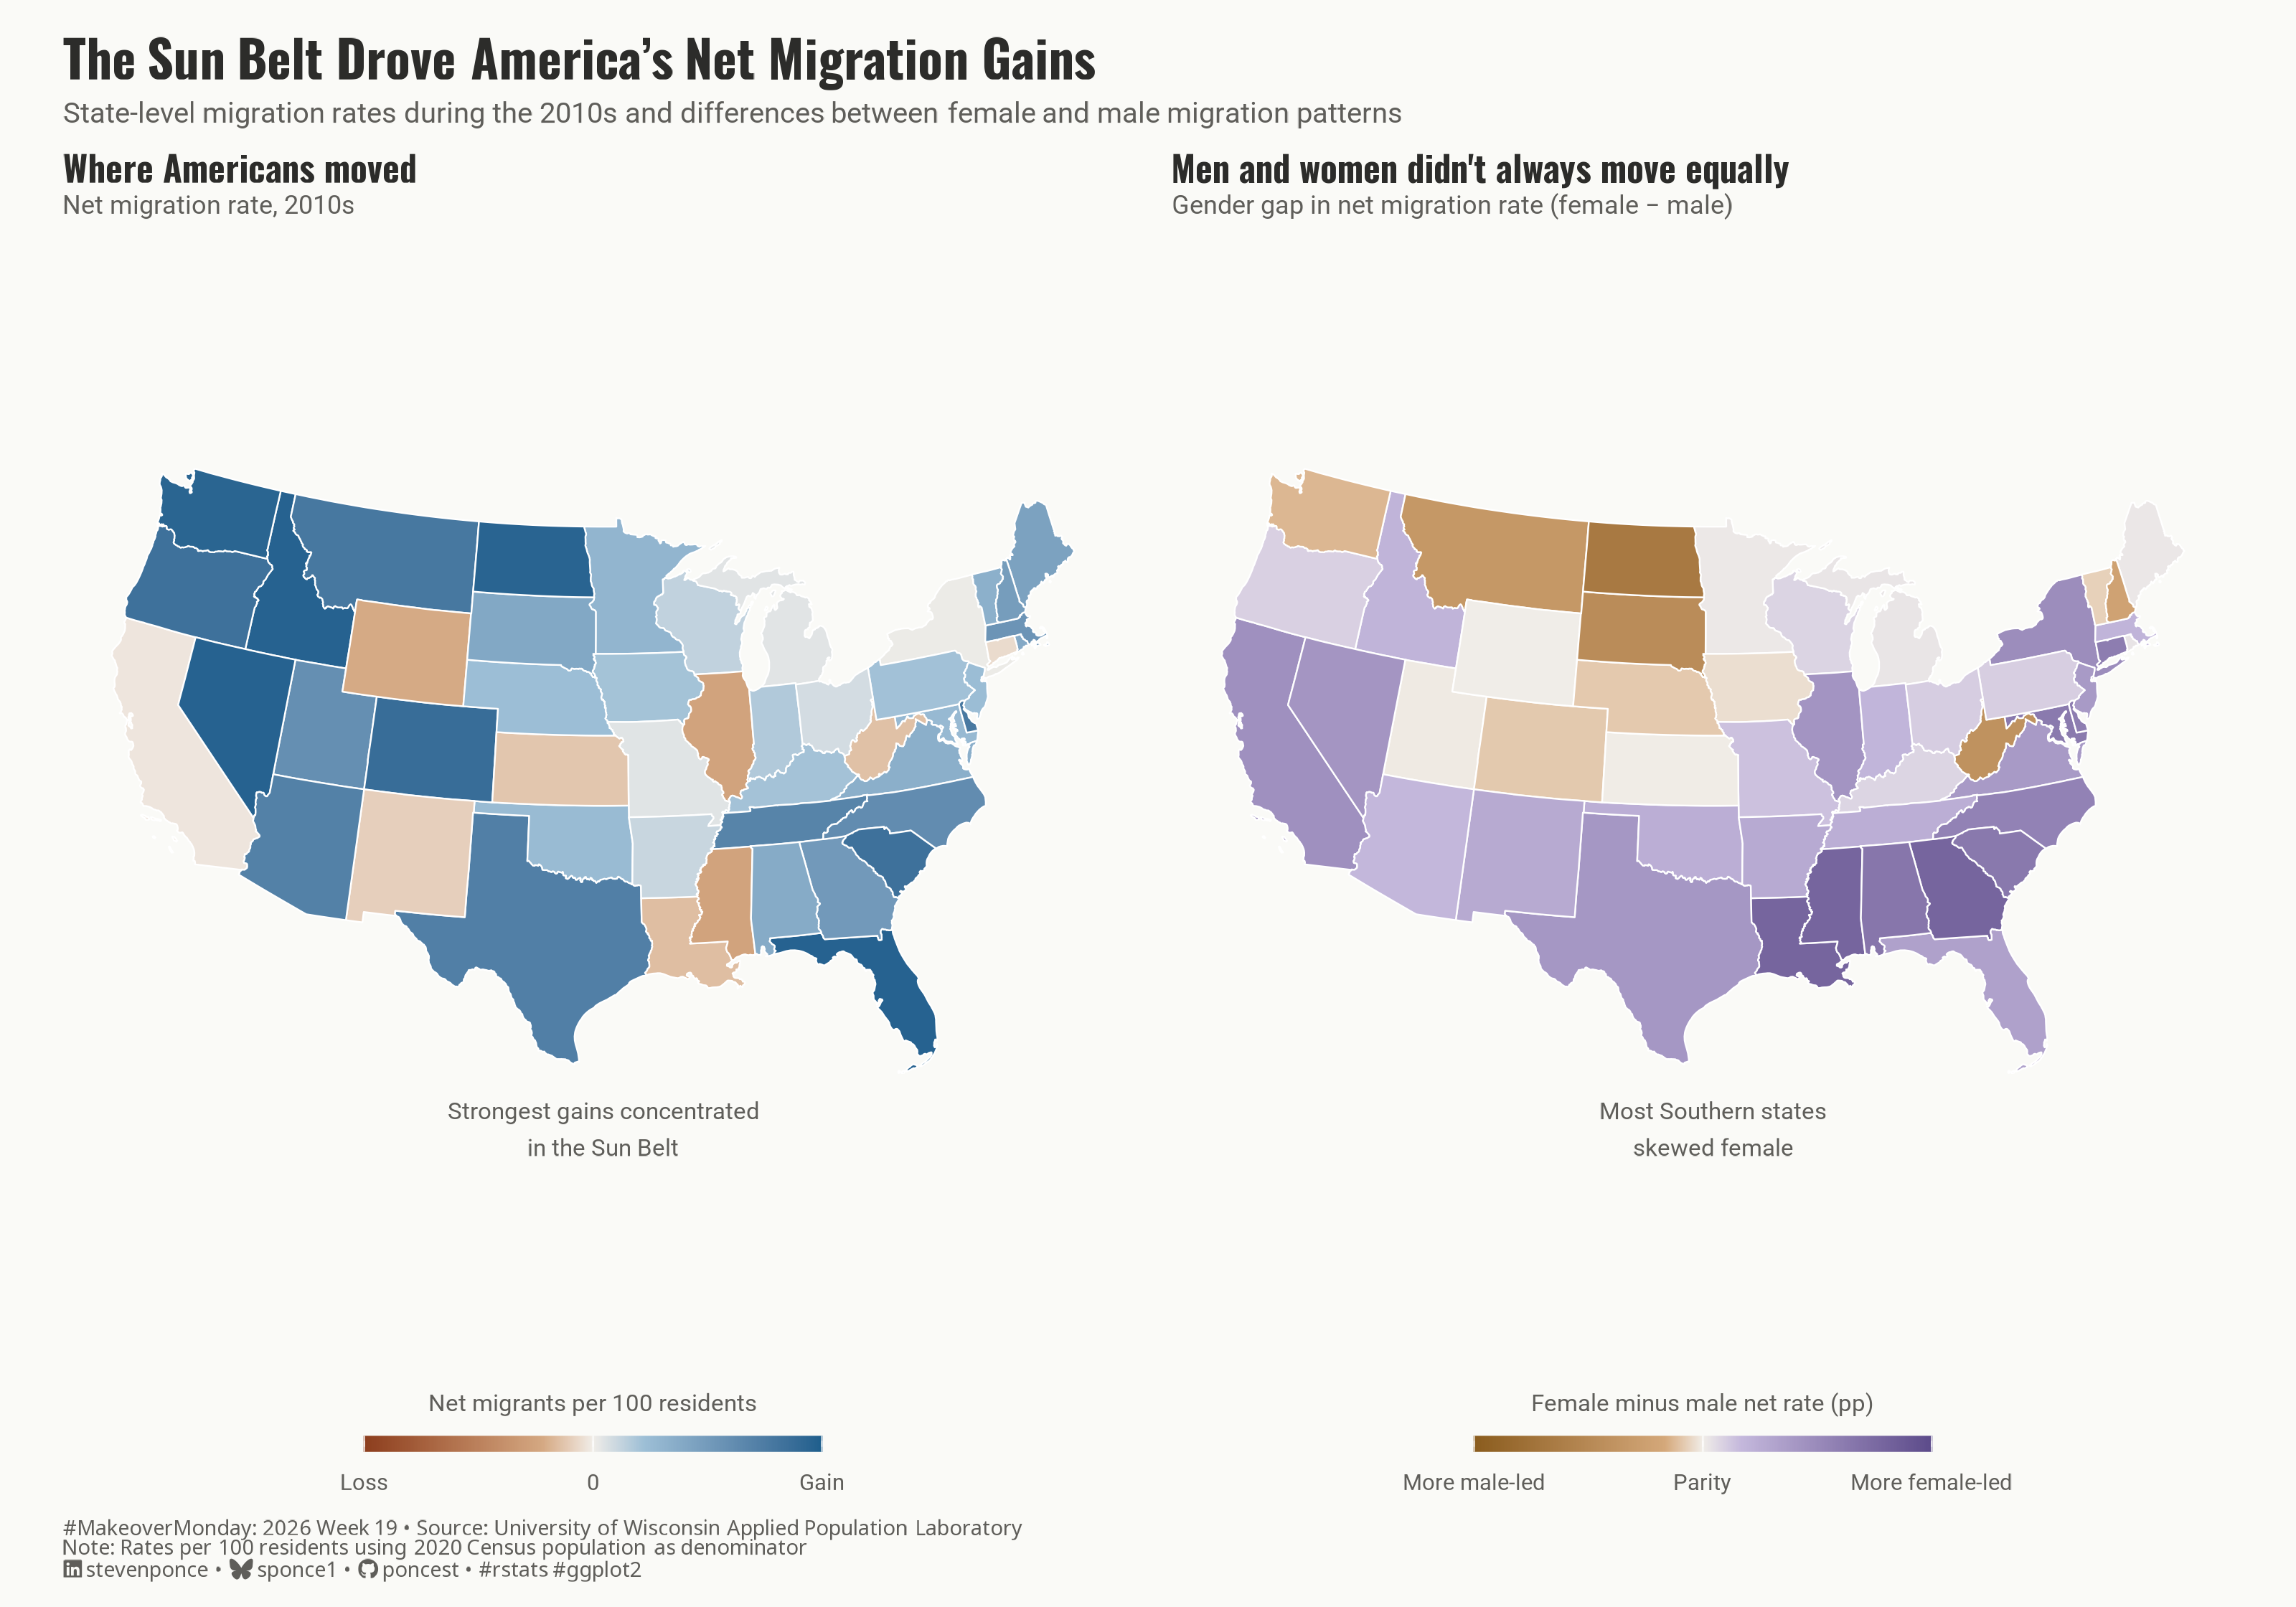

The script that drew this image:
## Challenge: #MakeoverMonday 2026 week 19
## Data:      US Population Migration
## Author:    Steven Ponce
## Date:      2026-05-11

## Article
# https://netmigration.wisc.edu/

## Data
# https://data.world/makeovermonday/2026w19-us-population-migration

## NOTE: This script uses custom helper functions for theming and formatting.
##       See "HELPER FUNCTIONS DOCUMENTATION" section at the end for details.


## 1. LOAD PACKAGES & SETUP ----
if (!require("pacman")) install.packages("pacman")
pacman::p_load(
  tidyverse, ggtext, showtext, scales, 
  glue, janitor, patchwork, sf, tigris
)

### |- figure size ----
camcorder::gg_record(
  dir    = here::here("temp_plots"),
  device = "png",
  width  = 10,
  height = 7,
  units  = "in",
  dpi    = 320
)

# Source utility functions
source(here::here("R/utils/fonts.R"))
source(here::here("R/utils/social_icons.R"))
source(here::here("R/utils/snap.R"))
source(here::here("R/themes/base_theme.R"))


## 2. READ IN THE DATA ----
df_raw <- read_csv("data/2026/US County PopMigration.csv") |>
  clean_names()


## 3. EXAMINING THE DATA ----
glimpse(df_raw)
skimr::skim_without_charts(df_raw)


## 4. TIDY DATA ----

### |- state shapefile ----
states_sf <- states(cb = TRUE, resolution = "20m", year = 2020) |>
  filter(!STUSPS %in% c("AK", "HI", "PR", "GU", "VI", "MP", "AS")) |>
  select(STATEFP, NAME, geometry)

### |- state-level aggregation ----
df_states <- df_raw |>
  filter(county == "State Total") |>
  transmute(
    state,
    state_fips,
    female_pop   = female_population_2020,
    male_pop     = male_population_2020,
    total_pop    = female_pop + male_pop,
    net_female   = net_female_migrants,
    net_male     = net_male_migrants,
    net_total    = net_female + net_male,

    # Rates per 100 residents (2020 population as denominator)
    female_rate  = net_female / female_pop * 100,
    male_rate    = net_male / male_pop * 100,
    net_rate     = net_total / total_pop * 100,

    # Gender gap: positive = female rate exceeds male rate
    gender_gap   = female_rate - male_rate
  )

### |- winsorize net_rate at 5th/95th ----
rate_lo <- quantile(df_states$net_rate, 0.05, na.rm = TRUE)
rate_hi <- quantile(df_states$net_rate, 0.95, na.rm = TRUE)

### |- winsorize gender gap at 2nd/98th percentile ----
gap_lo <- quantile(df_states$gender_gap, 0.02, na.rm = TRUE)
gap_hi <- quantile(df_states$gender_gap, 0.98, na.rm = TRUE)

df_states <- df_states |>
  mutate(
    net_rate_w    = pmin(pmax(net_rate, rate_lo), rate_hi),
    gender_gap_w  = pmin(pmax(gender_gap, gap_lo), gap_hi)
  )

### |- join to shapefile ----
df_map <- states_sf |>
  left_join(df_states, by = c("STATEFP" = "state_fips")) |>
  filter(!is.na(net_rate))



## 5. VISUALIZATION ----

### |-  plot aesthetics ----
colors <- get_theme_colors(
  palette = list(
    gain_hi     = "#1D5E8C",
    gain_lo     = "#9DBFD6",
    neutral     = "#F0EDE8",
    loss_lo     = "#D4A882",
    loss_hi     = "#8C3D1D",
    female_hi   = "#5C4B8A",
    female_lo   = "#C4B8DC",
    gap_neutral = "#F0EDE8",
    male_lo     = "#D4A87A",
    male_hi     = "#8A5C1D",
    text_dark   = "#2C2C2A",
    text_mid    = "#5F5E5A",
    background  = "#FAFAF7"
  )
)

col_gain_hi <- colors$palette$gain_hi
col_gain_lo <- colors$palette$gain_lo
col_neutral <- colors$palette$neutral
col_loss_lo <- colors$palette$loss_lo
col_loss_hi <- colors$palette$loss_hi
col_female_hi <- colors$palette$female_hi
col_female_lo <- colors$palette$female_lo
col_gap_neu <- colors$palette$gap_neutral
col_male_lo <- colors$palette$male_lo
col_male_hi <- colors$palette$male_hi
col_text <- colors$palette$text_dark
col_sub <- colors$palette$text_mid
col_bg <- colors$palette$background

### |-  titles and caption ----
title_text <- str_glue("The Sun Belt Drove America's Net Migration Gains")

subtitle_text <- str_glue(
  "State-level migration rates during the 2010s and differences between female and male migration patterns"
)

caption_text <- create_social_caption(
  mm_year = 2026,
  mm_week = 19,
  source_text = "University of Wisconsin Applied Population Laboratory<br>
  Note: Rates per 100 residents using 2020 Census population as denominator"
)

### |-  fonts ----
setup_fonts()
fonts <- get_font_families()

### |-  plot theme ----
base_theme <- create_base_theme(colors)

weekly_theme <- extend_weekly_theme(
  base_theme,
  theme(
    # Background
    plot.background = element_rect(fill = col_bg, color = NA),
    panel.background = element_rect(fill = col_bg, color = NA),

    # Grid 
    panel.grid = element_blank(),
    axis.text = element_blank(),
    axis.ticks = element_blank(),

    # Legend 
    legend.position = "bottom",
    legend.direction = "horizontal",
    legend.title = element_text(size = 7.5, color = col_sub),
    legend.text = element_text(size = 7, color = col_sub),
    legend.key.width = unit(1.6, "cm"),
    legend.key.height = unit(0.3, "cm"),
    legend.margin = margin(t = 2, b = 0), 
    legend.box.margin = margin(t = -8), 

    strip.text = element_blank(),
    plot.margin = margin(2, 8, 2, 8) 
  )
)

theme_set(weekly_theme)


### |-  Panel A scale limits ----
rate_abs_max <- max(abs(c(rate_lo, rate_hi))) |> ceiling()

### |-  Panel A: Net Migration Rate ----
p_net <- ggplot(df_map) +
  geom_sf(
    aes(fill = net_rate_w),
    color = "white",
    linewidth = 0.25
  ) +
  scale_fill_gradientn(
    colors = c(col_loss_hi, col_loss_lo, col_neutral, col_gain_lo, col_gain_hi),
    values = rescale(c(-rate_abs_max, -2, 0, 2, rate_abs_max)),
    limits = c(-rate_abs_max, rate_abs_max),
    oob = squish,
    breaks = c(-rate_abs_max, 0, rate_abs_max),
    labels = c("Loss", "0", "Gain"),
    name = "Net migrants per 100 residents",
    guide = guide_colorbar(
      title.position = "top",
      title.hjust = 0.5,
      barwidth = 10,
      barheight = 0.35,
      ticks = FALSE
    )
  ) +
  annotate(
    "text",
    x = -78, y = 30,
    label = "Strongest gains concentrated\nin the Sun Belt",
    size = 2.6,
    color = col_sub,
    fontface = "plain",
    hjust = 0.5,
    lineheight = 1.3
  ) +
  labs(
    title = "Where Americans moved",
    subtitle = "Net migration rate, 2010s"
  ) +
  coord_sf(crs = 5070) +
  theme(
    plot.title = element_text(
      size = 11, face = "bold", color = col_text,
      margin = margin(b = 2), family = fonts$title
    ),
    plot.subtitle = element_text(
      size = 8, color = col_sub, family = fonts$subtitle,
      margin = margin(b = 4)
    )
  )

### |-  Panel B: Gender Gap (female rate − male rate) ----
gap_abs_max <- max(abs(c(gap_lo, gap_hi))) |> ceiling()

p_gap <- ggplot(df_map) +
  geom_sf(
    aes(fill = gender_gap_w),
    color = "white",
    linewidth = 0.25
  ) +
  scale_fill_gradientn(
    colors = c(col_male_hi, col_male_lo, col_gap_neu, col_female_lo, col_female_hi),
    values = rescale(c(-gap_abs_max, -0.5, 0, 0.5, gap_abs_max)),
    limits = c(-gap_abs_max, gap_abs_max),
    oob = squish,
    breaks = c(-gap_abs_max, 0, gap_abs_max),
    labels = c("More male-led", "Parity", "More female-led"),
    name = "Female minus male net rate (pp)",
    guide = guide_colorbar(
      title.position = "top",
      title.hjust = 0.5,
      barwidth = 10,
      barheight = 0.35,
      ticks = FALSE
    )
  ) +
  annotate(
    "text",
    x = -78, y = 30,
    label = "Most Southern states\nskewed female",
    size = 2.6,
    color = col_sub,
    fontface = "plain",
    hjust = 0.5,
    lineheight = 1.3
  ) +
  labs(
    title = "Men and women didn't always move equally",
    subtitle = "Gender gap in net migration rate (female − male)"
  ) +
  coord_sf(crs = 5070) +
  theme(
    plot.title = element_text(
      size = 11, face = "bold", color = col_text,
      margin = margin(b = 2), family = fonts$title
    ),
    plot.subtitle = element_text(
      size = 8, color = col_sub,
      margin = margin(b = 4), family = fonts$subtitle
    )
  )

### |-  Combine plots ----
p_combined <- (p_net | p_gap) +
  plot_annotation(
    title = title_text,
    subtitle = subtitle_text,
    caption = caption_text,
    theme = theme(
      plot.title = element_markdown(
        size = 16, face = "bold", color = col_text,
        margin = margin(b = 4), family = fonts$title
      ),
      plot.subtitle = element_markdown(
        size = 9, color = col_sub, lineheight = 1.4,
        margin = margin(b = 6), family = fonts$subtitle          
      ),
      plot.caption = element_markdown(
        size = 6.5, color = col_sub, hjust = 0,
        margin = margin(t = 6), family = fonts$caption
      ),
      plot.background = element_rect(fill = col_bg, color = NA),
      plot.margin = margin(12, 12, 8, 12)  
    )
  ) +
  plot_layout(widths = c(1, 1))


### |-  Preview ----
snap(p_combined)


# 6. HELPER FUNCTIONS DOCUMENTATION ----

## ============================================================================ ##
##                     CUSTOM HELPER FUNCTIONS                                  ##
## ============================================================================ ##
#
# This analysis uses custom helper functions for consistent theming, fonts,
# and formatting across all my #MakeoverMonday projects. The core analysis logic
# (data tidying and visualization) uses only standard tidyverse packages.
#
# -----------------------------------------------------------------------------
# FUNCTIONS USED IN THIS SCRIPT:
# -----------------------------------------------------------------------------
#
# 📂 R/utils/fonts.R
#    • setup_fonts()       - Initialize Google Fonts with showtext
#    • get_font_families() - Return standardized font family names
#
# 📂 R/utils/social_icons.R
#    • create_social_caption() - Generate formatted caption with social handles
#                                and #MakeoverMonday attribution
#
# 📂 R/themes/base_theme.R
#    • create_base_theme()   - Create consistent base ggplot2 theme
#    • extend_weekly_theme() - Add weekly-specific theme customizations
#    • get_theme_colors()    - Get color palettes for highlight/text
#
# -----------------------------------------------------------------------------
# WHY CUSTOM FUNCTIONS?
# -----------------------------------------------------------------------------
# These utilities eliminate repetitive code and ensure visual consistency
# across X+ weekly visualizations. Instead of copy-pasting 30+ lines of
# theme() code each week, I use create_base_theme() and extend as needed.
#
# -----------------------------------------------------------------------------
# VIEW SOURCE CODE:
# -----------------------------------------------------------------------------
# All helper functions are open source on GitHub:
# 🔗 https://github.com/poncest/MakeoverMonday/tree/master/R
#
# Main files:
#   • R/utils/fonts.R         - Font setup and management
#   • R/utils/social_icons.R  - Caption generation with icons
#   • R/themes/base_theme.R   - Reusable ggplot2 themes
#
# -----------------------------------------------------------------------------
# REPRODUCIBILITY:
# -----------------------------------------------------------------------------
# To run this script:
#
# Option 1 - Use the helper functions (recommended):
#   1. Clone the repo: https://github.com/poncest/MakeoverMonday/tree/master
#   2. Make sure the R/ directory structure is maintained
#   3. Run the script as-is
#
# Option 2 - Replace with standard code:
#   1. Replace setup_fonts() with your own font setup
#   2. Replace get_theme_colors() with manual color definitions
#   3. Replace create_base_theme() with theme_minimal() + theme()
#   4. Replace create_social_caption() with manual caption text
#
## ============================================================================ ##


# 7. SESSION INFO ----
sessioninfo::session_info(include_base = TRUE)
 
# ─ Session info ────────────────────────────────────────────────────────────────────
# setting  value
# version  R version 4.5.3 (2026-03-11 ucrt)
# os       Windows 11 x64 (build 26100)
# system   x86_64, mingw32
# ui       RStudio
# language (EN)
# collate  English_United States.utf8
# ctype    English_United States.utf8
# tz       America/New_York
# date     2026-05-11
# rstudio  2026.04.0+526 Globemaster Allium (desktop)
# pandoc   NA
# 
# ─ Packages ────────────────────────────────────────────────────────────────────────
# ! package      * version  date (UTC) lib source
# base         * 4.5.3    2026-03-11 [?] local
# base64enc      0.1-6    2026-02-02 [1] CRAN (R 4.5.2)
# bit            4.6.0    2025-03-06 [1] CRAN (R 4.5.3)
# bit64          4.6.0-1  2025-01-16 [1] CRAN (R 4.5.3)
# camcorder      0.1.0    2022-10-03 [1] CRAN (R 4.5.3)
# class          7.3-23   2025-01-01 [2] CRAN (R 4.5.3)
# classInt       0.4-11   2025-01-08 [1] CRAN (R 4.5.3)
# cli            3.6.6    2026-04-09 [1] CRAN (R 4.5.3)
# commonmark     2.0.0    2025-07-07 [1] CRAN (R 4.5.3)
# P compiler       4.5.3    2026-03-11 [2] local
# crayon         1.5.3    2024-06-20 [1] CRAN (R 4.5.3)
# curl           7.0.0    2025-08-19 [1] CRAN (R 4.5.3)
# P datasets     * 4.5.3    2026-03-11 [2] local
# DBI            1.3.0    2026-02-25 [1] CRAN (R 4.5.3)
# digest         0.6.39   2025-11-19 [1] CRAN (R 4.5.3)
# dplyr        * 1.2.1    2026-04-03 [1] CRAN (R 4.5.3)
# e1071          1.7-17   2025-12-18 [1] CRAN (R 4.5.3)
# evaluate       1.0.5    2025-08-27 [1] CRAN (R 4.5.3)
# farver         2.1.2    2024-05-13 [1] CRAN (R 4.5.3)
# fastmap        1.2.0    2024-05-15 [1] CRAN (R 4.5.3)
# forcats      * 1.0.1    2025-09-25 [1] CRAN (R 4.5.3)
# generics       0.1.4    2025-05-09 [1] CRAN (R 4.5.3)
# ggplot2      * 4.0.3    2026-04-22 [1] CRAN (R 4.5.3)
# ggtext       * 0.1.2    2022-09-16 [1] CRAN (R 4.5.3)
# gifski         1.32.0-2 2025-03-18 [1] CRAN (R 4.5.3)
# glue         * 1.8.0    2024-09-30 [1] CRAN (R 4.5.3)
# P graphics     * 4.5.3    2026-03-11 [2] local
# P grDevices    * 4.5.3    2026-03-11 [2] local
# P grid           4.5.3    2026-03-11 [2] local
# gridtext       0.1.6    2026-02-19 [1] CRAN (R 4.5.3)
# gtable         0.3.6    2024-10-25 [1] CRAN (R 4.5.3)
# here         * 1.0.2    2025-09-15 [1] CRAN (R 4.5.3)
# hms            1.1.4    2025-10-17 [1] CRAN (R 4.5.3)
# htmltools      0.5.9    2025-12-04 [1] CRAN (R 4.5.3)
# httr           1.4.8    2026-02-13 [1] CRAN (R 4.5.3)
# janitor      * 2.2.1    2024-12-22 [1] CRAN (R 4.5.3)
# jsonlite       2.0.0    2025-03-27 [1] CRAN (R 4.5.3)
# KernSmooth     2.23-26  2025-01-01 [2] CRAN (R 4.5.3)
# knitr          1.51     2025-12-20 [1] CRAN (R 4.5.3)
# lifecycle      1.0.5    2026-01-08 [1] CRAN (R 4.5.3)
# litedown       0.9      2025-12-18 [1] CRAN (R 4.5.3)
# lubridate    * 1.9.5    2026-02-04 [1] CRAN (R 4.5.3)
# magick         2.9.1    2026-02-28 [1] CRAN (R 4.5.3)
# magrittr       2.0.5    2026-04-04 [1] CRAN (R 4.5.3)
# markdown       2.0      2025-03-23 [1] CRAN (R 4.5.3)
# P methods      * 4.5.3    2026-03-11 [2] local
# otel           0.2.0    2025-08-29 [1] CRAN (R 4.5.3)
# pacman       * 0.5.1    2019-03-11 [1] CRAN (R 4.5.3)
# P parallel       4.5.3    2026-03-11 [2] local
# patchwork    * 1.3.2    2025-08-25 [1] CRAN (R 4.5.3)
# pillar         1.11.1   2025-09-17 [1] CRAN (R 4.5.3)
# pkgconfig      2.0.3    2019-09-22 [1] CRAN (R 4.5.3)
# proxy          0.4-29   2025-12-29 [1] CRAN (R 4.5.3)
# purrr        * 1.2.2    2026-04-10 [1] CRAN (R 4.5.3)
# R6             2.6.1    2025-02-15 [1] CRAN (R 4.5.3)
# ragg           1.5.2    2026-03-23 [1] CRAN (R 4.5.3)
# rappdirs       0.3.4    2026-01-17 [1] CRAN (R 4.5.3)
# RColorBrewer   1.1-3    2022-04-03 [1] CRAN (R 4.5.2)
# Rcpp           1.1.1    2026-01-10 [1] CRAN (R 4.5.3)
# readr        * 2.2.0    2026-02-19 [1] CRAN (R 4.5.3)
# repr           1.1.7    2024-03-22 [1] CRAN (R 4.5.3)
# rlang          1.2.0    2026-04-06 [1] CRAN (R 4.5.3)
# rprojroot      2.1.1    2025-08-26 [1] CRAN (R 4.5.3)
# rstudioapi     0.18.0   2026-01-16 [1] CRAN (R 4.5.3)
# rsvg           2.7.0    2025-09-08 [1] CRAN (R 4.5.3)
# S7             0.2.1    2025-11-14 [1] CRAN (R 4.5.3)
# scales       * 1.4.0    2025-04-24 [1] CRAN (R 4.5.3)
# sessioninfo    1.2.3    2025-02-05 [1] CRAN (R 4.5.3)
# sf           * 1.1-0    2026-02-24 [1] CRAN (R 4.5.3)
# showtext     * 0.9-8    2026-03-21 [1] CRAN (R 4.5.3)
# showtextdb   * 3.0      2020-06-04 [1] CRAN (R 4.5.3)
# skimr          2.2.2    2026-01-10 [1] CRAN (R 4.5.3)
# snakecase      0.11.1   2023-08-27 [1] CRAN (R 4.5.3)
# P stats        * 4.5.3    2026-03-11 [2] local
# stringi        1.8.7    2025-03-27 [1] CRAN (R 4.5.2)
# stringr      * 1.6.0    2025-11-04 [1] CRAN (R 4.5.3)
# svglite        2.2.2    2025-10-21 [1] CRAN (R 4.5.3)
# sysfonts     * 0.8.9    2024-03-02 [1] CRAN (R 4.5.3)
# systemfonts    1.3.2    2026-03-05 [1] CRAN (R 4.5.3)
# textshaping    1.0.5    2026-03-06 [1] CRAN (R 4.5.3)
# tibble       * 3.3.1    2026-01-11 [1] CRAN (R 4.5.3)
# tidyr        * 1.3.2    2025-12-19 [1] CRAN (R 4.5.3)
# tidyselect     1.2.1    2024-03-11 [1] CRAN (R 4.5.3)
# tidyverse    * 2.0.0    2023-02-22 [1] CRAN (R 4.5.3)
# tigris       * 2.2.1    2025-04-16 [1] CRAN (R 4.5.3)
# timechange     0.4.0    2026-01-29 [1] CRAN (R 4.5.3)
# P tools          4.5.3    2026-03-11 [2] local
# tzdb           0.5.0    2025-03-15 [1] CRAN (R 4.5.3)
# units          1.0-1    2026-03-11 [1] CRAN (R 4.5.3)
# utf8           1.2.6    2025-06-08 [1] CRAN (R 4.5.3)
# P utils        * 4.5.3    2026-03-11 [2] local
# uuid           1.2-2    2026-01-23 [1] CRAN (R 4.5.2)
# vctrs          0.7.3    2026-04-11 [1] CRAN (R 4.5.3)
# vroom          1.7.1    2026-03-31 [1] CRAN (R 4.5.3)
# withr          3.0.2    2024-10-28 [1] CRAN (R 4.5.3)
# xfun           0.57     2026-03-20 [1] CRAN (R 4.5.3)
# xml2           1.5.2    2026-01-17 [1] CRAN (R 4.5.3)
# 
# [1] C:/Users/poncest/AppData/Local/R/win-library/4.5
# [2] C:/Program Files/R/R-4.5.3/library
# 
# * ── Packages attached to the search path.
# P ── Loaded and on-disk path mismatch.
# 
# ───────────────────────────────────────────────────────────────────────────────────
